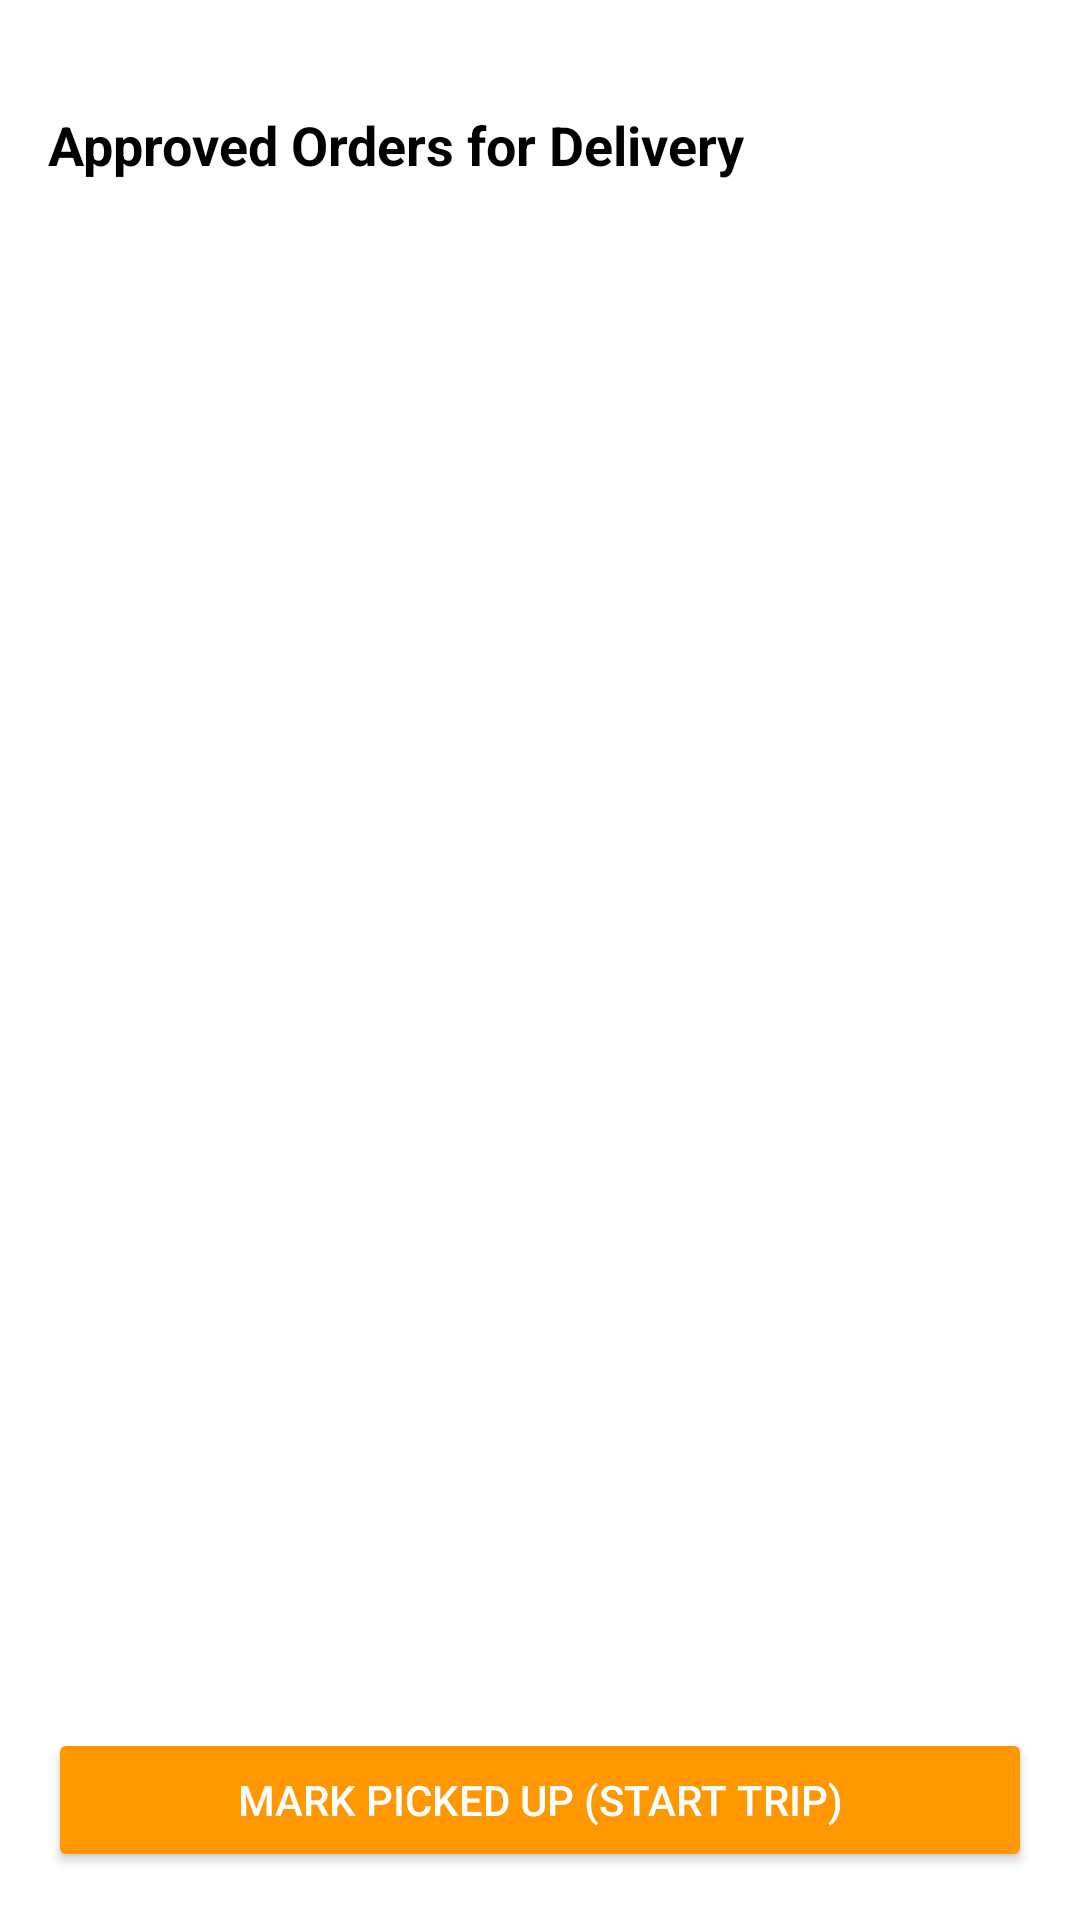

Android layout source for this screen:
<!-- AndroidManifest.xml: application theme Theme.PizzaMania -->
<!-- res/layout/activity_driver_dashboard.xml -->
<LinearLayout xmlns:android="http://schemas.android.com/apk/res/android"
    android:orientation="vertical"
    android:layout_width="match_parent"
    android:layout_height="match_parent"
    android:padding="16dp"
    android:background="@color/white">

    <TextView
        android:id="@+id/tvDriverTitle"
        android:layout_width="wrap_content"
        android:layout_height="wrap_content"
        android:text="Approved Orders for Delivery"
        android:textSize="18sp"
        android:textStyle="bold"
        android:textColor="@color/black"
        android:layout_marginTop="20dp"
        android:layout_marginBottom="12dp"/>

    <ListView
        android:id="@+id/listApproved"
        android:layout_width="match_parent"
        android:layout_height="0dp"
        android:layout_weight="1"
        android:divider="@android:color/darker_gray"
        android:textColor="@color/black"
        android:dividerHeight="1dp"/>

    <Button
        android:id="@+id/btnPicked"
        android:layout_width="match_parent"
        android:layout_height="wrap_content"
        android:layout_marginTop="16dp"
        android:text="Mark Picked Up (Start Trip)"
        android:textColor="@color/white"
        android:backgroundTint="@color/orange_500"/>

</LinearLayout>
<!-- resources referenced by this layout -->
<resources>
  <color name="black">#000000</color>
  <color name="orange_500">#FF9800</color>
  <color name="white">#FFFFFF</color>
  <style name="Theme.PizzaMania" parent="Theme.MaterialComponents.DayNight.NoActionBar">
          
          <item name="colorPrimary">@color/orange_500</item>
          <item name="colorPrimaryVariant">@color/orange_700</item>
          <item name="colorOnPrimary">@color/white</item>
  
          
          <item name="colorSecondary">@color/orange_200</item>
          <item name="colorSecondaryVariant">@color/orange_700</item>
          <item name="colorOnSecondary">@color/black</item>
  
          
          <item name="android:windowBackground">@color/white</item>
          <item name="android:statusBarColor">@color/orange_700</item>
      </style>
  <color name="orange_700">#F57C00</color>
  <color name="orange_200">#FFCC80</color>
</resources>
